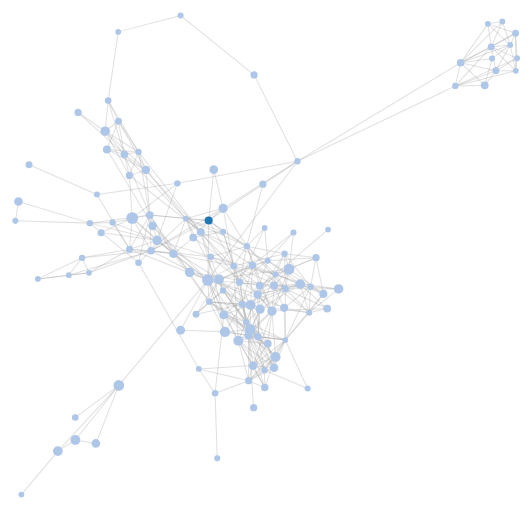
D3 v4 page, settled after 480 driven frames (8 s of simulated time); the page loaded 1 data file(s).


		var
		    width = 1000,
		    height = 1000;

		var svg = d3.select("#chart")
				.append("svg")
				.attr('version', '1.1')
				.attr('viewBox', '0 0 '+width+' '+height)
				.attr('width', '100%');

		var color = d3.scaleOrdinal(d3.schemeCategory20);

		var simulation = d3.forceSimulation()
		    .force("link", d3.forceLink().id(function(d) { return d.id; }).strength(0.2).iterations(7).distance(20))
		    .force("charge", d3.forceManyBody())
		    .force("center", d3.forceCenter(width / 2, height / 2));

		d3.json("mraz.json", function(error, graph) {

			if (error) throw error;

			function has(id, json) {
				for(var i = 0; i < json.length; i++) {
					if(json[i].id === id) {
						return true;
					}
				}
				return false;
			}

			graph.nodes = graph.nodes.filter(a=>a.size >= 70)
			console.log(graph.nodes.length)
			graph.edges = graph.edges.filter(function(e) { return (has(e.source, graph.nodes) && has(e.target, graph.nodes))})

			let x = 0
			let mySet = new Set()
			let q = []

			for(let i = 0; i < graph.nodes.length; i++) {
				if(graph.nodes[i].id === "4phGZZrJZRo4ElhRtViYdl") {
					x = i
					graph.nodes[i].dis = 0
					mySet.add(i)
					q.push(i)
				}
			}

			console.log(graph.nodes.length)
			console.log(graph.edges.length)

			while(q.length !== 0) {
				let idx = q.shift()
				for(let i = 0; i < graph.edges.length; i++) {

					if(graph.edges[i].source === graph.nodes[idx].id) {
						let other2 = 0
						for(let j2 = 0; j2 < graph.nodes.length; j2++) {
							if(graph.edges[i].target === graph.nodes[j2].id) {
								other2 = j2
							}
						}
						if(mySet.add(other2)) {
							q.push(other2)
							graph.nodes[other2].dis = graph.nodes[idx].dis+1
						}
					}
				}
			}



			console.dir(graph.edges);
			console.dir(graph.nodes);

		  var link = svg.append("g")
		      .attr("class", "link")
		    .selectAll("line")
		    	.data(graph.edges)
		    .enter().append("line");

		  var node = svg.append("g")
		      .attr("class", "nodes")
		    .selectAll("circle")
		    	.data(graph.nodes)
		    .enter().append("circle")
		      .attr("r",  function(d)  {return (d.size-50)/7})
		      .attr("fill", function(d) { return color(d.id==="4phGZZrJZRo4ElhRtViYdl"); })
		      .call(d3.drag()
		          .on("start", dragstarted)
		          .on("drag", dragged)
		          .on("end", dragended));

		  node.append("title")
		      .text(function(d) { return d.dis; });

		  simulation
		      .nodes(graph.nodes)
		      .on("tick", ticked);

		  simulation.force("link")
		      .links(graph.edges).iterations(2);

		  function ticked() {
		    link
		        .attr("x1", function(d) { return d.source.x; })
		        .attr("y1", function(d) { return d.source.y; })
		        .attr("x2", function(d) { return d.target.x; })
		        .attr("y2", function(d) { return d.target.y; });

		    node
		        .attr("cx", function(d) { return d.x; })
		        .attr("cy", function(d) { return d.y; });
		  }
		});

		function dragstarted(d) {
		  if (!d3.event.active) simulation.alphaTarget(0.3).restart();
		  d.fx = d.x;
		  d.fy = d.y;
		}

		function dragged(d) {
		  d.fx = d3.event.x;
		  d.fy = d3.event.y;
		}

		function dragended(d) {
		  if (!d3.event.active) simulation.alphaTarget(0);
		  d.fx = null;
		  d.fy = null;
		}



### data: mraz.json
{
 "nodes": [
  {
   "id": "4phGZZrJZRo4ElhRtViYdl",
   "label": "Jason Mraz",
   "x": 20,
   "y": 14,
   "size": 78,
   "color": "#000"
  },
  {
   "id": "0hEurMDQu99nJRq8pTxO14",
   "label": "John Mayer",
   "x": 20,
   "y": 10,
   "size": 82,
   "color": "#999"
  },
  {
   "id": "5DYAABs8rkY9VhwtENoQCz",
   "label": "Gavin DeGraw",
   "x": 7,
   "y": 9,
   "size": 69,
   "color": "#999"
  },
  {
   "id": "6aZyMrc4doVtZyKNilOmwu",
   "label": "Colbie Caillat",
   "x": 14,
   "y": 0,
   "size": 74,
   "color": "#999"
  },
  {
   "id": "3LpLGlgRS1IKPPwElnpW35",
   "label": "James Morrison",
   "x": 0,
   "y": 14,
   "size": 70,
   "color": "#999"
  },
  {
   "id": "2IAZ2xX1Ovh5jxhBWE7wda",
   "label": "Donavon Frankenreiter",
   "x": 5,
   "y": 18,
   "size": 60,
   "color": "#999"
  },
  {
   "id": "7FgMLbnZVrEnir95O0YujA",
   "label": "Five For Fighting",
   "x": 9,
   "y": 10,
   "size": 63,
   "color": "#999"
  },
  {
   "id": "2PCUhxD40qlMqsKHjTZD2e",
   "label": "Parachute",
   "x": 18,
   "y": 6,
   "size": 63,
   "color": "#999"
  },
  "... 1,125 more items"
 ],
 "edges": [
  {
   "id": "0hEurMDQu99nJRq8pTxO14__||__4phGZZrJZRo4…",
   "source": "0hEurMDQu99nJRq8pTxO14",
   "target": "4phGZZrJZRo4ElhRtViYdl",
   "color": "#ddd"
  },
  {
   "id": "4phGZZrJZRo4ElhRtViYdl__||__5DYAABs8rkY9…",
   "source": "4phGZZrJZRo4ElhRtViYdl",
   "target": "5DYAABs8rkY9VhwtENoQCz",
   "color": "#ddd"
  },
  {
   "id": "4phGZZrJZRo4ElhRtViYdl__||__6aZyMrc4doVt…",
   "source": "4phGZZrJZRo4ElhRtViYdl",
   "target": "6aZyMrc4doVtZyKNilOmwu",
   "color": "#ddd"
  },
  {
   "id": "3LpLGlgRS1IKPPwElnpW35__||__4phGZZrJZRo4…",
   "source": "3LpLGlgRS1IKPPwElnpW35",
   "target": "4phGZZrJZRo4ElhRtViYdl",
   "color": "#ddd"
  },
  {
   "id": "2IAZ2xX1Ovh5jxhBWE7wda__||__4phGZZrJZRo4…",
   "source": "2IAZ2xX1Ovh5jxhBWE7wda",
   "target": "4phGZZrJZRo4ElhRtViYdl",
   "color": "#ddd"
  },
  {
   "id": "4phGZZrJZRo4ElhRtViYdl__||__7FgMLbnZVrEn…",
   "source": "4phGZZrJZRo4ElhRtViYdl",
   "target": "7FgMLbnZVrEnir95O0YujA",
   "color": "#ddd"
  },
  {
   "id": "2PCUhxD40qlMqsKHjTZD2e__||__4phGZZrJZRo4…",
   "source": "2PCUhxD40qlMqsKHjTZD2e",
   "target": "4phGZZrJZRo4ElhRtViYdl",
   "color": "#ddd"
  },
  {
   "id": "39x8gyJjTHiBQklFgVJSV4__||__4phGZZrJZRo4…",
   "source": "39x8gyJjTHiBQklFgVJSV4",
   "target": "4phGZZrJZRo4ElhRtViYdl",
   "color": "#ddd"
  },
  "... 9,171 more items"
 ],
 "filename": "network_4phGZZrJZRo4ElhRtViYdl.gdf"
}